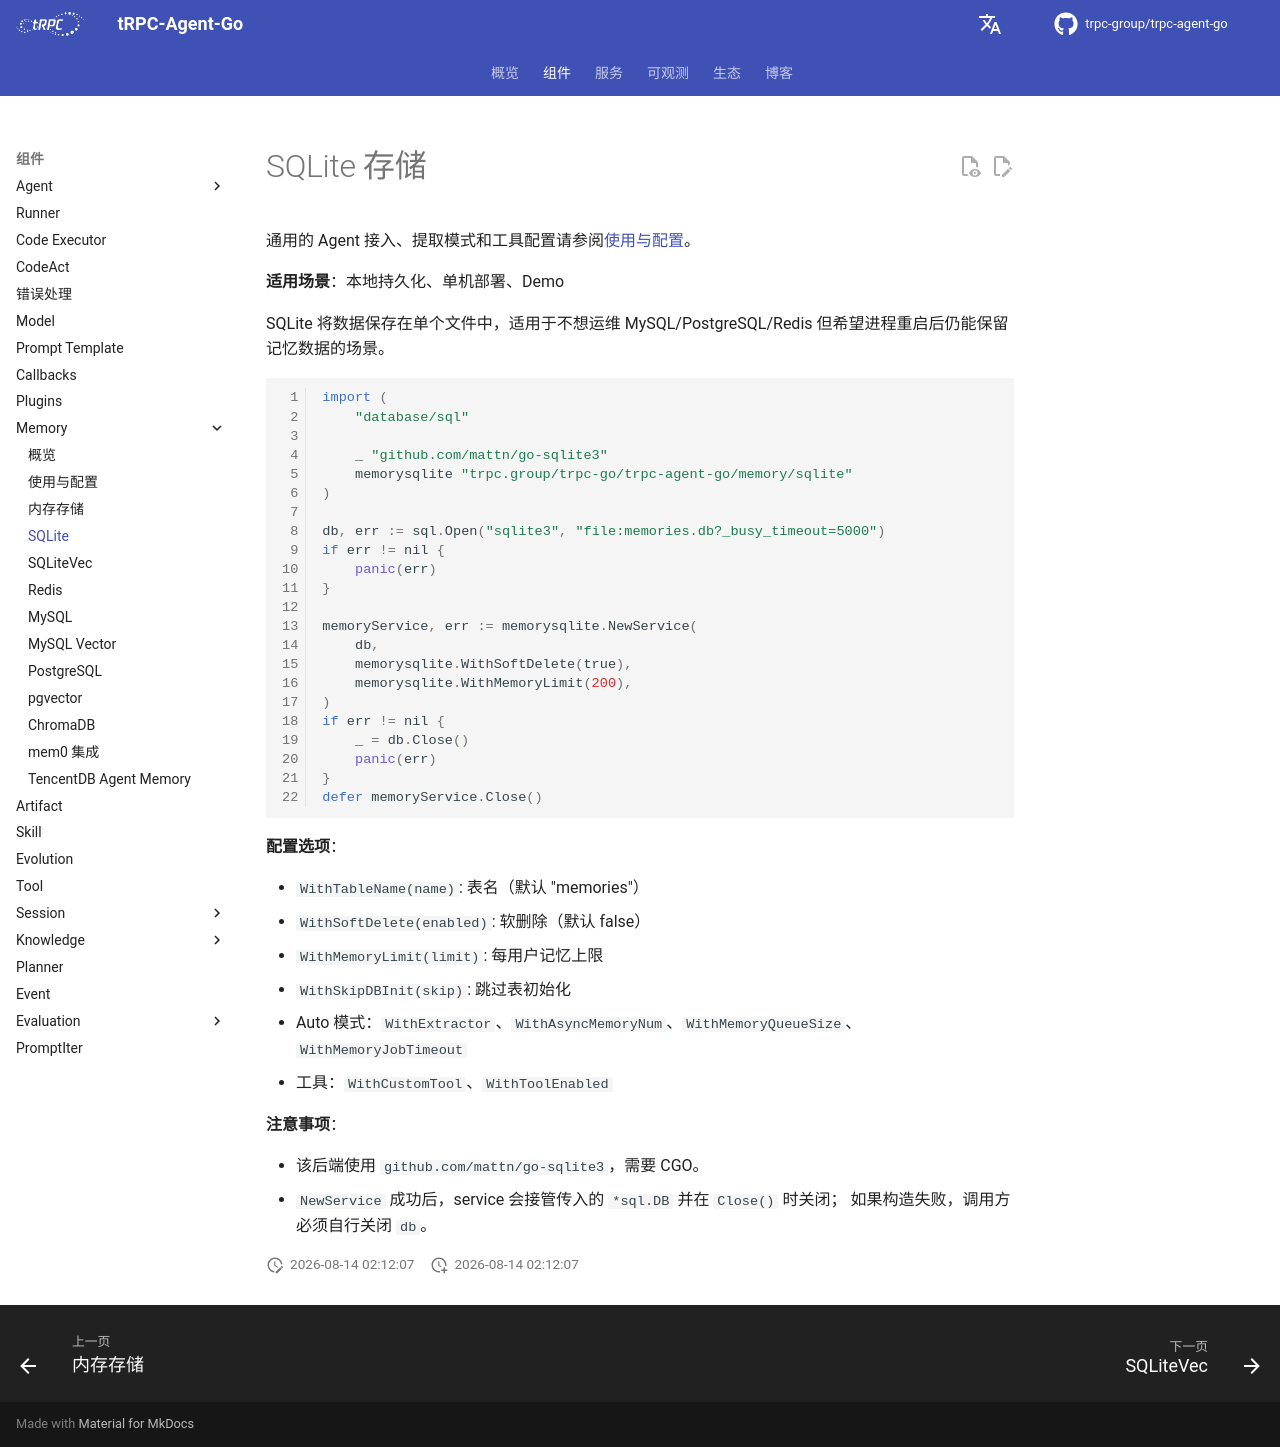

repository: trpc-group/trpc-agent-go · page: zh/memory/sqlite/index.html · generator: mkdocs

# SQLite 存储

通用的 Agent 接入、提取模式和工具配置请参阅[使用与配置](usage.md)。

**适用场景**：本地持久化、单机部署、Demo

SQLite 将数据保存在单个文件中，适用于不想运维 MySQL/PostgreSQL/Redis
但希望进程重启后仍能保留记忆数据的场景。

```go
import (
    "database/sql"

    _ "github.com/mattn/go-sqlite3"
    memorysqlite "trpc.group/trpc-go/trpc-agent-go/memory/sqlite"
)

db, err := sql.Open("sqlite3", "file:memories.db?_busy_timeout=5000")
if err != nil {
    panic(err)
}

memoryService, err := memorysqlite.NewService(
    db,
    memorysqlite.WithSoftDelete(true),
    memorysqlite.WithMemoryLimit(200),
)
if err != nil {
    _ = db.Close()
    panic(err)
}
defer memoryService.Close()
```

**配置选项**：

- `WithTableName(name)`: 表名（默认 "memories"）
- `WithSoftDelete(enabled)`: 软删除（默认 false）
- `WithMemoryLimit(limit)`: 每用户记忆上限
- `WithSkipDBInit(skip)`: 跳过表初始化
- Auto 模式：`WithExtractor`、`WithAsyncMemoryNum`、`WithMemoryQueueSize`、`WithMemoryJobTimeout`
- 工具：`WithCustomTool`、`WithToolEnabled`

**注意事项**：

- 该后端使用 `github.com/mattn/go-sqlite3`，需要 CGO。
- `NewService` 成功后，service 会接管传入的 `*sql.DB` 并在 `Close()` 时关闭；
  如果构造失败，调用方必须自行关闭 `db`。
